Photos from the image-classification dataset "neu_processed" in the GitHub repository CRWJ-WJ/crwj. Its 5 classes are: crazing, inclusion, pitted surface, rolled-in scale, scratches.

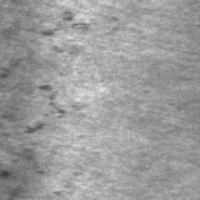
Label: rolled-in scale

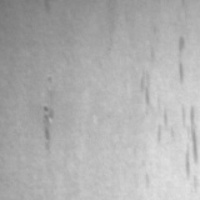
Label: inclusion

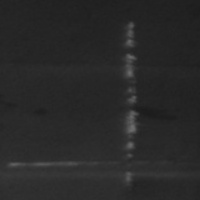
Label: scratches

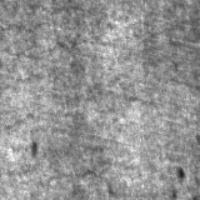
Label: crazing

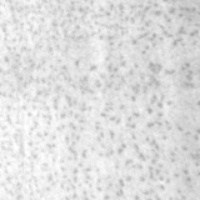
Label: pitted surface

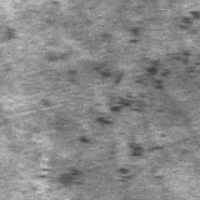
Label: rolled-in scale
